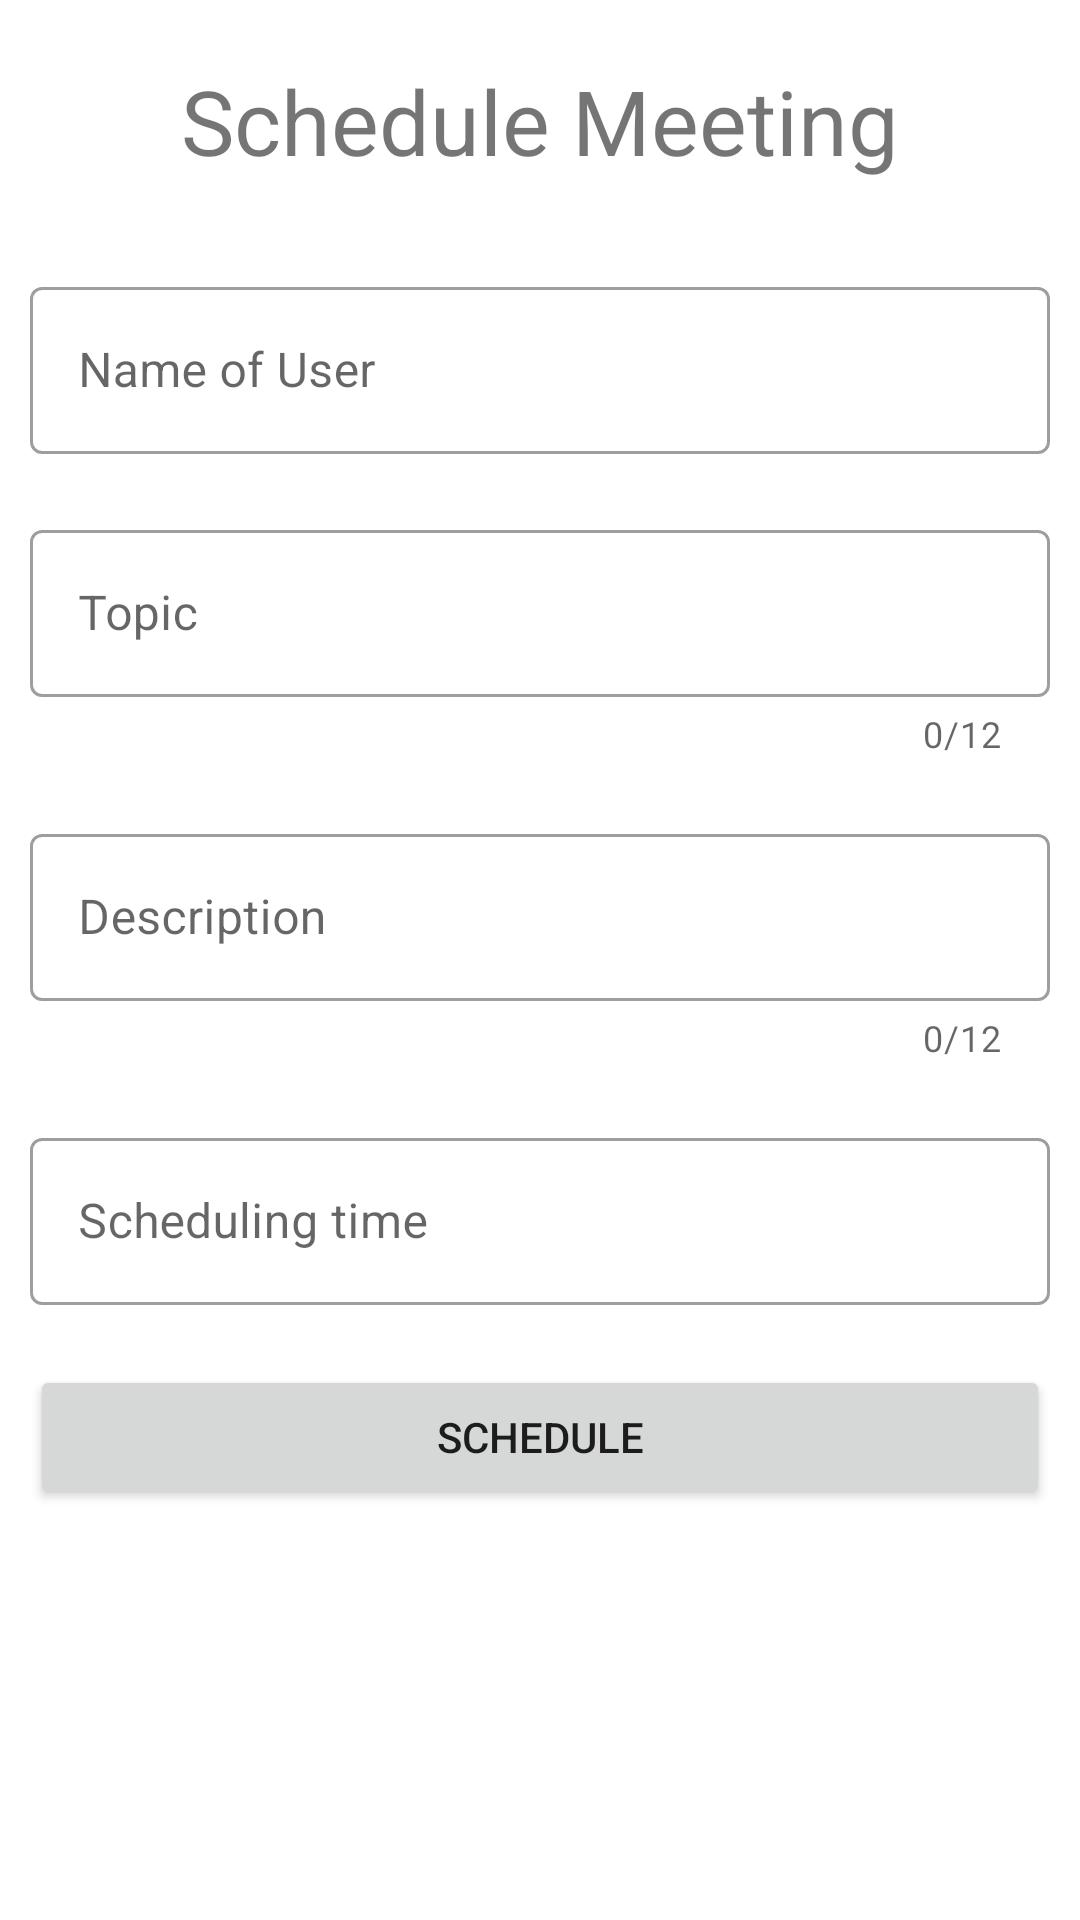

Layout XML and referenced resources for this Android screen:
<!-- AndroidManifest.xml: application theme Theme.AbledFuture -->
<!-- res/layout/activity_schedule_meeting.xml -->
<?xml version="1.0" encoding="utf-8"?>
<RelativeLayout xmlns:android="http://schemas.android.com/apk/res/android"
    xmlns:app="http://schemas.android.com/apk/res-auto"
    xmlns:tools="http://schemas.android.com/tools"
    android:layout_width="match_parent"
    android:layout_height="match_parent"
    tools:context=".ScheduleMeeting">

    <LinearLayout
        android:layout_width="match_parent"
        android:layout_height="match_parent"
        android:orientation="vertical">

    <TextView
        android:layout_width="match_parent"
        android:layout_height="wrap_content"
        android:text="Schedule Meeting"
        android:padding="20dp"
        android:gravity="center"
        android:textSize="30sp"/>

    <androidx.core.widget.NestedScrollView
        android:layout_width="match_parent"
        android:layout_height="match_parent">

        <LinearLayout
            android:layout_width="match_parent"
            android:layout_height="match_parent"
            android:orientation="vertical">


            
            <com.google.android.material.textfield.TextInputLayout

                android:layout_width="match_parent"
                android:layout_height="wrap_content"
                app:endIconMode="clear_text"
                android:layout_margin="10dp"
                style="@style/Widget.MaterialComponents.TextInputLayout.OutlinedBox"
                android:hint="Name of User">

                <com.google.android.material.textfield.TextInputEditText
                    android:id="@+id/name_ofuser"
                    android:layout_width="match_parent"
                    android:layout_height="wrap_content"
                    />

            </com.google.android.material.textfield.TextInputLayout>


            
            <com.google.android.material.textfield.TextInputLayout

                android:layout_width="match_parent"
                android:layout_height="wrap_content"
                app:endIconMode="clear_text"
                android:layout_margin="10dp"
                app:counterEnabled="true"
                app:counterMaxLength="12"
                style="@style/Widget.MaterialComponents.TextInputLayout.OutlinedBox"
                android:hint="Topic">

                <com.google.android.material.textfield.TextInputEditText
                    android:id="@+id/topic"
                    android:layout_width="match_parent"
                    android:layout_height="wrap_content"
                    />

            </com.google.android.material.textfield.TextInputLayout>

            <com.google.android.material.textfield.TextInputLayout

                android:layout_width="match_parent"
                android:layout_height="wrap_content"
                app:endIconMode="clear_text"
                android:layout_margin="10dp"
                app:counterEnabled="true"
                app:counterMaxLength="12"
                style="@style/Widget.MaterialComponents.TextInputLayout.OutlinedBox"
                android:hint="Description">

                <com.google.android.material.textfield.TextInputEditText
                    android:id="@+id/topic_description"
                    android:layout_width="match_parent"
                    android:layout_height="wrap_content"
                    />

            </com.google.android.material.textfield.TextInputLayout>


            <LinearLayout
                android:layout_width="match_parent"
                android:layout_height="wrap_content"
                android:orientation="horizontal">

                <com.google.android.material.textfield.TextInputLayout

                    android:layout_width="match_parent"
                    android:layout_height="wrap_content"
                    android:layout_margin="10dp"
                    style="@style/Widget.MaterialComponents.TextInputLayout.OutlinedBox"
                    android:hint="Scheduling time">

                    <com.google.android.material.textfield.TextInputEditText
                        android:id="@+id/time_schedule"
                        android:layout_width="match_parent"
                        android:layout_height="wrap_content"
                        android:inputType="date"
                        />

                </com.google.android.material.textfield.TextInputLayout>


            </LinearLayout>

            <Button
                android:id="@+id/schedule_btn"
                android:layout_width="match_parent"
                android:layout_margin="10dp"
                android:layout_height="wrap_content"
                android:text="Schedule"/>

        </LinearLayout>

    </androidx.core.widget.NestedScrollView>

    </LinearLayout>

    <ProgressBar
        android:layout_width="wrap_content"
        android:layout_height="wrap_content"
        android:visibility="gone"
        android:layout_centerInParent="true"
        android:id="@+id/progressbar5"/>

</RelativeLayout>
<!-- resources referenced by this layout -->
<resources>
  <style name="Theme.AbledFuture" parent="Theme.MaterialComponents.DayNight.DarkActionBar">
          
          <item name="colorPrimary">@color/purple_500</item>
          <item name="colorPrimaryVariant">@color/purple_700</item>
          <item name="colorOnPrimary">@color/white</item>
          
          <item name="colorSecondary">@color/teal_200</item>
          <item name="colorSecondaryVariant">@color/teal_700</item>
          <item name="colorOnSecondary">@color/black</item>
          
          <item name="android:statusBarColor">?attr/colorPrimaryVariant</item>
          
      </style>
  <!-- not gathered from this repository: default colours our renderer supplied (Android Studio template values) -->
  <color name="purple_500">#FF6200EE</color>
  <color name="purple_700">#FF3700B3</color>
  <color name="teal_200">#FF03DAC5</color>
  <color name="teal_700">#FF018786</color>
  <color name="black">#FF000000</color>
  <color name="white">#FFFFFFFF</color>
</resources>
